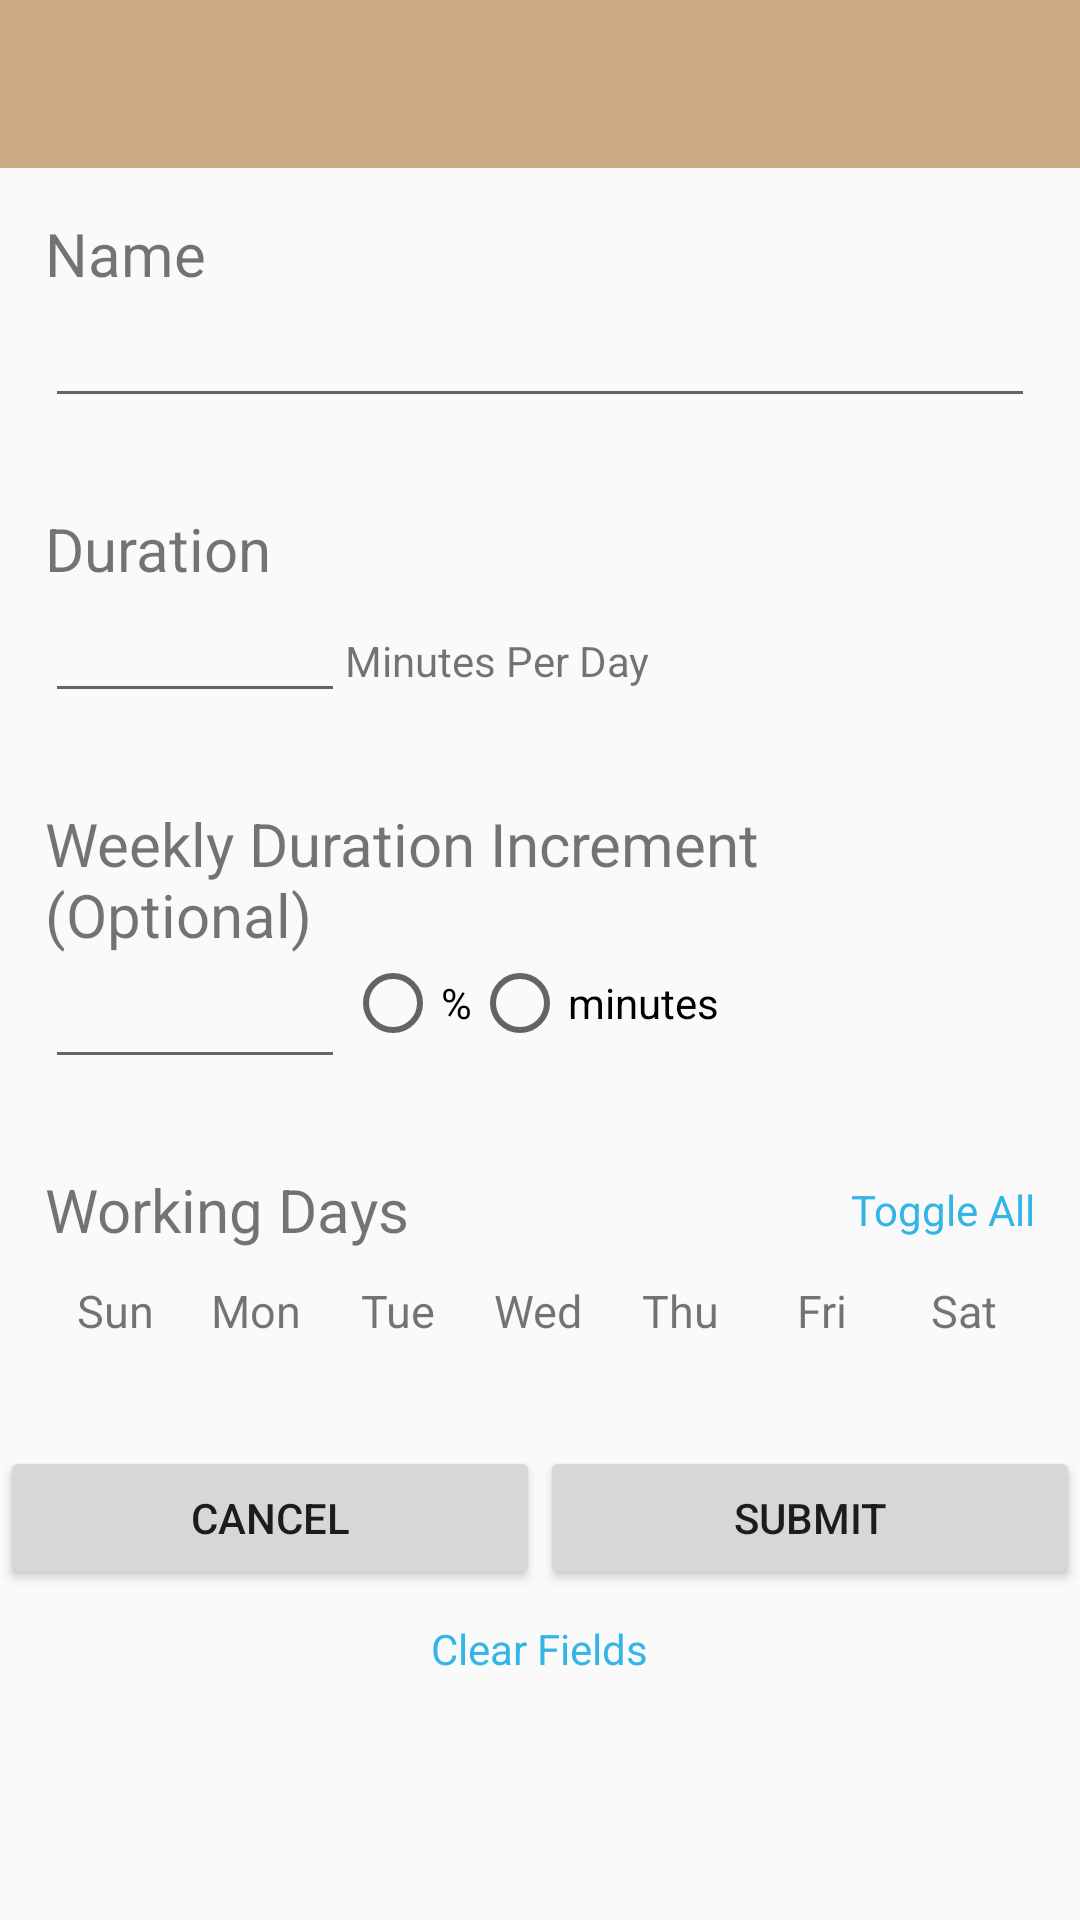

Produce the Android XML layout that renders to this screen, including the resource entries it uses.
<!-- AndroidManifest.xml: application theme AppTheme -->
<!-- res/layout/activity_habit_form.xml -->
<?xml version="1.0" encoding="utf-8"?>
<LinearLayout xmlns:android="http://schemas.android.com/apk/res/android"
    xmlns:tools="http://schemas.android.com/tools"
    android:id="@+id/activity_add_task"
    android:layout_width="match_parent"
    android:layout_height="match_parent"
    android:orientation="vertical"
    tools:context="com.iunus.habitualize.HabitFormActivity">


    <android.support.v7.widget.Toolbar
        android:id="@+id/toolbar_habit_form"
        style="@style/toolbarStyle" />


    <ScrollView
        android:layout_width="match_parent"
        android:layout_height="wrap_content">

        <LinearLayout
            android:layout_width="match_parent"
            android:layout_height="wrap_content"
            android:orientation="vertical">

            <LinearLayout
                android:layout_width="match_parent"
                android:layout_height="wrap_content"
                android:orientation="vertical"
                android:layout_margin="15dp">

                <TextView
                    android:layout_width="match_parent"
                    android:layout_height="wrap_content"
                    style="@style/itemTitleStyle"
                    android:text="@string/name"/>

                <EditText
                    android:id="@+id/field_name"
                    android:layout_width="match_parent"
                    android:layout_height="wrap_content"
                    android:inputType="textCapWords"/>
            </LinearLayout>

            <LinearLayout
                android:layout_width="match_parent"
                android:layout_height="wrap_content"
                android:orientation="vertical"
                android:layout_margin="15dp">

                <TextView
                    android:layout_width="match_parent"
                    android:layout_height="wrap_content"
                    style="@style/itemTitleStyle"
                    android:text="@string/duration"/>

                <LinearLayout
                    android:layout_width="match_parent"
                    android:layout_height="wrap_content">
                    <EditText
                        android:id="@+id/field_duration"
                        android:layout_width="100dp"
                        android:layout_height="wrap_content"
                        android:inputType="number" />
                    <TextView
                        android:layout_width="wrap_content"
                        android:layout_height="wrap_content"
                        android:text="@string/minutes_per_day"/>
                </LinearLayout>
            </LinearLayout>

            <LinearLayout
                android:layout_width="match_parent"
                android:layout_height="wrap_content"
                android:orientation="vertical"
                android:layout_margin="15dp">

                <TextView
                    android:layout_width="match_parent"
                    android:layout_height="wrap_content"
                    style="@style/itemTitleStyle"
                    android:text="Weekly Duration Increment (Optional)"/>

                <LinearLayout
                    android:layout_width="match_parent"
                    android:layout_height="wrap_content"
                    android:orientation="horizontal">

                    <EditText
                        android:id="@+id/field_increment"
                        android:layout_width="100dp"
                        android:layout_height="wrap_content"
                        android:inputType="number" />

                    <RadioGroup
                        android:layout_width="wrap_content"
                        android:layout_height="wrap_content"
                        android:orientation="horizontal">
                        <RadioButton
                            android:id="@+id/radio_percent"
                            android:layout_width="wrap_content"
                            android:layout_height="wrap_content"
                            android:text="@string/percent"
                            android:onClick="onRadioClick"/>
                        <RadioButton
                            android:id="@+id/radio_minutes"
                            android:layout_width="wrap_content"
                            android:layout_height="wrap_content"
                            android:text="@string/minutes"
                            android:onClick="onRadioClick"/>
                    </RadioGroup>

                </LinearLayout>
            </LinearLayout>


            <LinearLayout
                android:layout_width="match_parent"
                android:layout_height="wrap_content"
                android:orientation="vertical"
                android:layout_margin="15dp">

                <LinearLayout
                    android:layout_width="match_parent"
                    android:layout_height="wrap_content"
                    android:orientation="horizontal"
                    android:gravity="center_vertical">

                    <TextView
                        android:layout_width="0dp"
                        android:layout_weight="1"
                        android:layout_height="wrap_content"
                        style="@style/itemTitleStyle"
                        android:text="@string/working_days" />

                    <TextView
                        android:id="@+id/button_toggle"
                        android:layout_width="wrap_content"
                        android:layout_height="wrap_content"
                        android:background="@android:color/transparent"
                        android:textColor="@android:color/holo_blue_light"
                        android:text="@string/toggle_all"
                        android:onClick="toggleAllDays"/>

                </LinearLayout>

                <include
                    layout="@layout/layout_days_selection"
                    android:layout_width="match_parent"
                    android:layout_height="wrap_content"
                    android:layout_marginTop="5dp"/>
            </LinearLayout>


            <LinearLayout
                android:layout_width="match_parent"
                android:layout_height="wrap_content"
                android:layout_marginTop="15dp">

                <Button
                    android:layout_width="wrap_content"
                    android:layout_height="wrap_content"
                    android:layout_weight="1"
                    android:text="@string/cancel"
                    android:onClick="cancelActivity"/>

                <Button
                    android:id="@+id/button_positive"
                    android:layout_width="wrap_content"
                    android:layout_height="wrap_content"
                    android:layout_weight="1"
                    android:text="@string/submit"
                    android:onClick="doPositiveAction"/>
            </LinearLayout>

            <TextView
                android:id="@+id/button_clear"
                android:layout_width="wrap_content"
                android:layout_height="wrap_content"
                android:layout_marginTop="10dp"
                android:text="@string/clear"
                android:layout_gravity="center"
                android:clickable="true"
                android:textColor="@android:color/holo_blue_light"
                android:onClick="clearFields" />
        </LinearLayout>

    </ScrollView>

</LinearLayout>
<!-- res/layout/layout_days_selection.xml (included above) -->
<?xml version="1.0" encoding="utf-8"?>
<LinearLayout xmlns:android="http://schemas.android.com/apk/res/android"
    android:layout_width="match_parent"
    android:layout_height="match_parent"
    android:gravity="center_horizontal"
    android:id="@+id/layout_days_selection">

        <TextView
            android:id="@+id/selection_sunday"
            style="@style/daySelectionStyle"
            android:text="Sun" />

        <TextView
            android:id="@+id/selection_monday"
            style="@style/daySelectionStyle"
            android:text="Mon" />

        <TextView
            android:id="@+id/selection_tuesday"
            style="@style/daySelectionStyle"
            android:text="Tue" />

        <TextView
            android:id="@+id/selection_wednesday"
            style="@style/daySelectionStyle"
            android:text="Wed" />

        <TextView
            android:id="@+id/selection_thursday"
            style="@style/daySelectionStyle"
            android:text="Thu" />

        <TextView
            android:id="@+id/selection_friday"
            style="@style/daySelectionStyle"
            android:text="Fri" />

        <TextView
            android:id="@+id/selection_saturday"
            style="@style/daySelectionStyle"
            android:text="Sat" />

</LinearLayout>
<!-- resources referenced by this layout -->
<resources>
  <string name="cancel">Cancel</string>
  <string name="clear">Clear Fields</string>
  <string name="duration">Duration</string>
  <string name="minutes">minutes</string>
  <string name="minutes_per_day">Minutes Per Day</string>
  <string name="name">Name</string>
  <string name="percent">%</string>
  <string name="submit">Submit</string>
  <string name="toggle_all">Toggle All</string>
  <string name="working_days">Working Days</string>
  <style name="daySelectionStyle">
          <item name="android:layout_width">0dp</item>
          <item name="android:layout_weight">1</item>
          <item name="android:layout_height">wrap_content</item>
          <item name="android:padding">5dp</item>
          <item name="android:gravity">center</item>
          <item name="android:background">@drawable/selector_list_item</item>
          <item name="android:textSize">15sp</item>
          <item name="android:clickable">true</item>
          <item name="android:onClick">toggleDaySelection</item>
      </style>
  <style name="itemTitleStyle">
          <item name="android:textSize">20sp</item>
      </style>
  <style name="toolbarStyle">
          <item name="android:layout_width">match_parent</item>
          <item name="android:layout_height">?attr/actionBarSize</item>
          <item name="android:background">@color/mainTheme</item>
      </style>
  <style name="AppTheme" parent="Theme.AppCompat.Light.NoActionBar">
          <item name="windowActionModeOverlay">true</item>
          <item name="android:actionModeBackground">@color/mainTheme</item>
          <item name="android:actionModeStyle">@color/mainTheme</item>
      </style>
  <!-- drawable selector_list_item (drawable) -->
  <?xml version="1.0" encoding="utf-8"?>
  <selector xmlns:android="http://schemas.android.com/apk/res/android">
      <item android:state_selected="true"
          android:drawable="@drawable/black_border_highlighted" />
      <item android:state_activated="true"
          android:drawable="@drawable/black_border_highlighted" />
      <item android:state_pressed="true"
          android:drawable="@drawable/black_border_highlighted" />
      <item android:drawable="@drawable/black_border" />
  </selector>
  <color name="mainTheme">#CBAA84</color>
  <!-- drawable black_border_highlighted (drawable) -->
  <?xml version="1.0" encoding="utf-8"?>
  <shape xmlns:android="http://schemas.android.com/apk/res/android"
      android:shape="rectangle">
  
      <solid android:color="@color/lightBlue" />
      <stroke
          android:width="1dp"
          android:color="@android:color/black"/>
  
  </shape>
  <color name="lightBlue">#ADD8E6</color>
</resources>
